Labelled photos from "footwear", an image-classification folder in akbar909/sarmad. The possible labels are: fake, genuine.

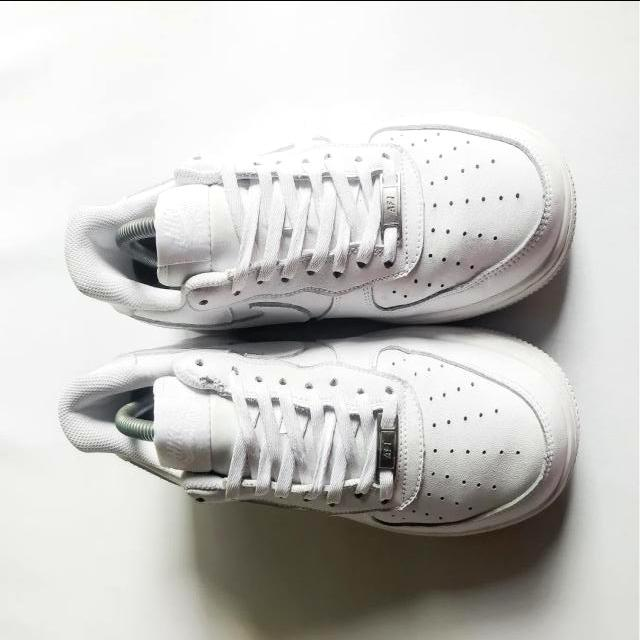
Label: fake

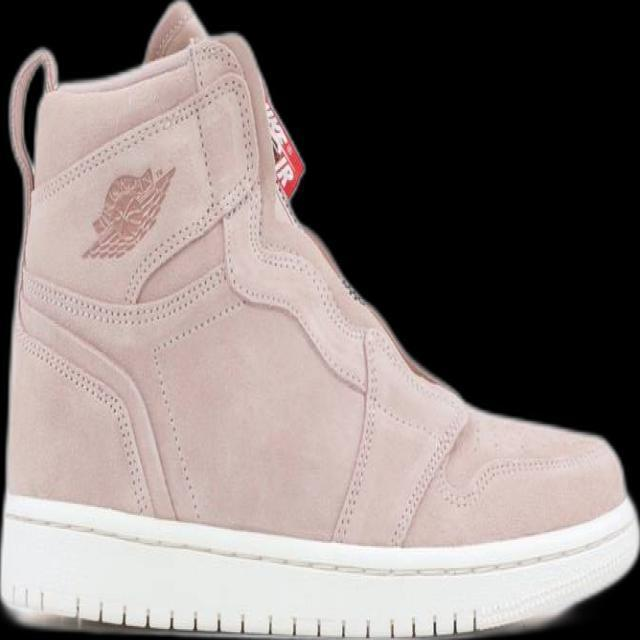
Label: genuine

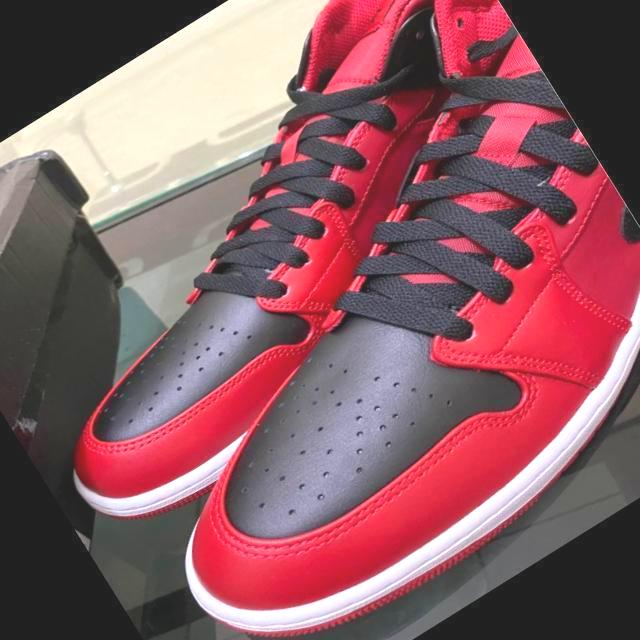
Label: genuine

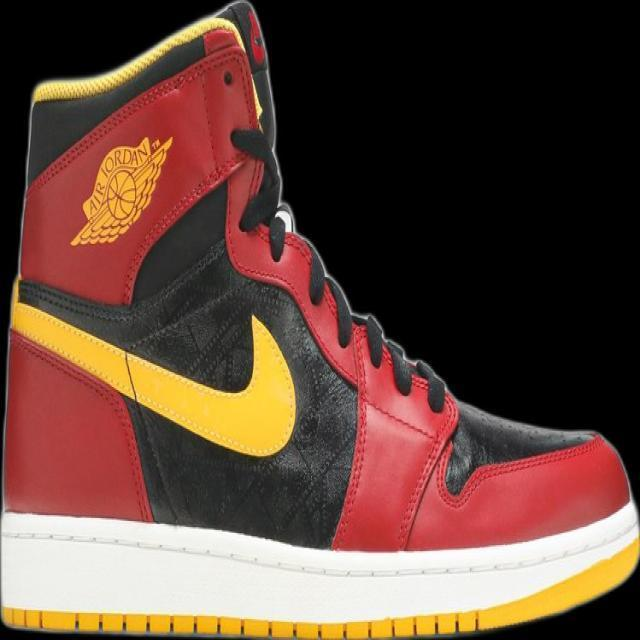
Label: genuine

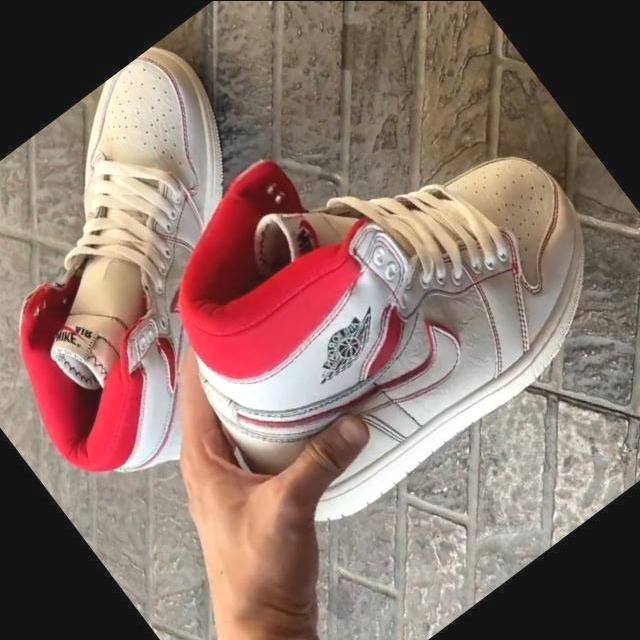
Label: fake

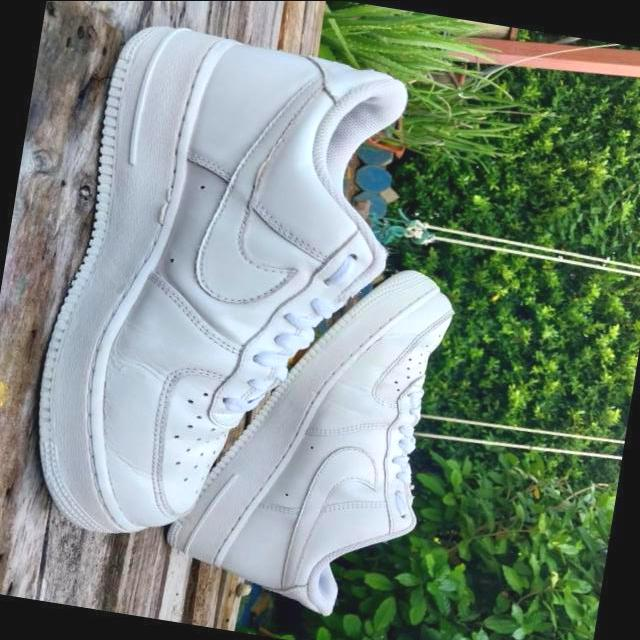
Label: genuine
